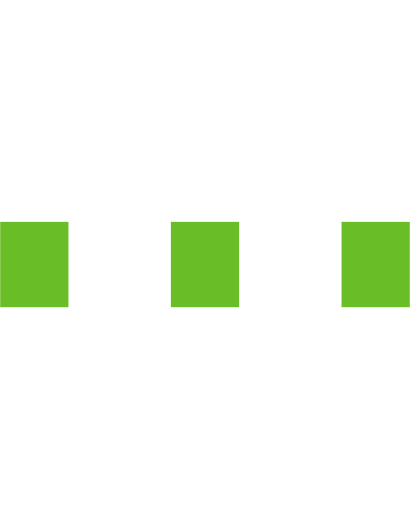
t = 0.00 s
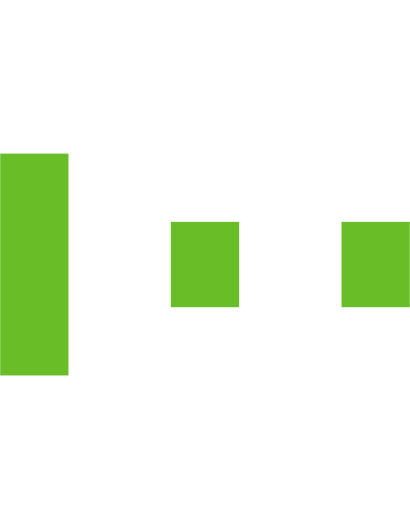
t = 0.15 s
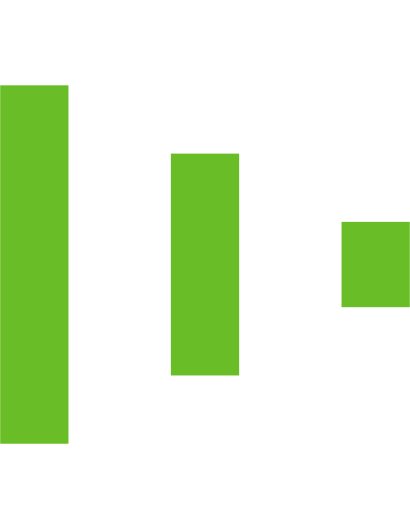
t = 0.30 s
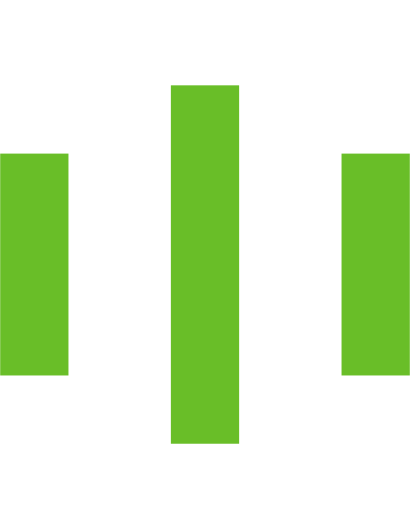
t = 0.45 s
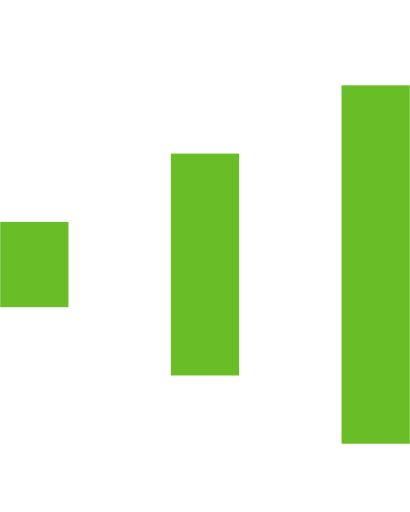
t = 0.60 s
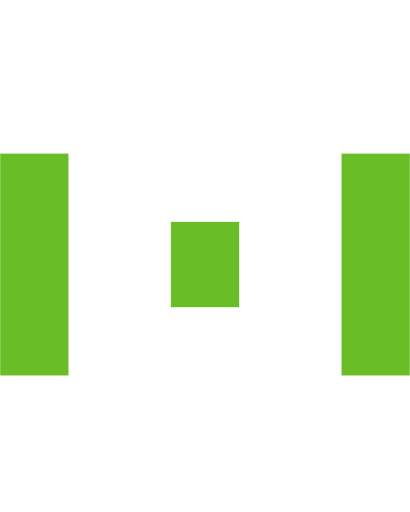
t = 0.75 s

The animated SVG that drew these frames (rendered in a browser with its animation timeline set to each time). Animation: 6 SMIL elements (animate=6); one cycle of 0.90 s, repeats indefinitely.

<svg version="1.1" id="Layer_1" xmlns="http://www.w3.org/2000/svg" xmlns:xlink="http://www.w3.org/1999/xlink" x="0px" y="0px"
     width="24px" height="30px" viewBox="0 0 24 30" style="enable-background:new 0 0 50 50;" xml:space="preserve">
    <rect x="0" y="13" width="4" height="5" fill="#69be28">
      <animate attributeName="height" attributeType="XML"
        values="5;21;5" 
        begin="0s" dur="0.6s" repeatCount="indefinite" />
      <animate attributeName="y" attributeType="XML"
        values="13; 5; 13"
        begin="0s" dur="0.6s" repeatCount="indefinite" />
    </rect>
    <rect x="10" y="13" width="4" height="5" fill="#69be28">
      <animate attributeName="height" attributeType="XML"
        values="5;21;5" 
        begin="0.15s" dur="0.6s" repeatCount="indefinite" />
      <animate attributeName="y" attributeType="XML"
        values="13; 5; 13"
        begin="0.15s" dur="0.6s" repeatCount="indefinite" />
    </rect>
    <rect x="20" y="13" width="4" height="5" fill="#69be28">
      <animate attributeName="height" attributeType="XML"
        values="5;21;5" 
        begin="0.3s" dur="0.6s" repeatCount="indefinite" />
      <animate attributeName="y" attributeType="XML"
        values="13; 5; 13"
        begin="0.3s" dur="0.6s" repeatCount="indefinite" />
    </rect>
  </svg>